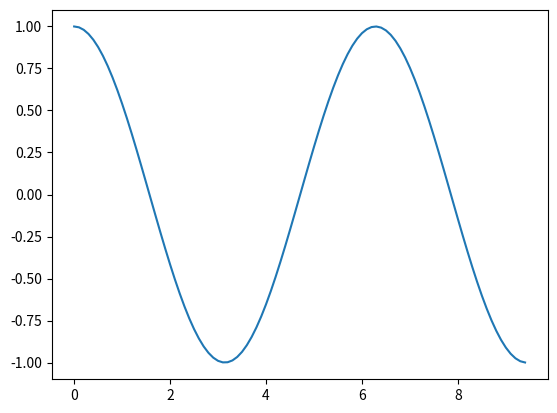

This chart was generated by the following Python code:
import numpy as np
import matplotlib.pyplot as plt
x=np.arange(0,3*np.pi,0.1)
#y=np.sin(x)
y=np.cos(x)
#y=np.tan(x)

plt.plot(x,y)
plt.show()